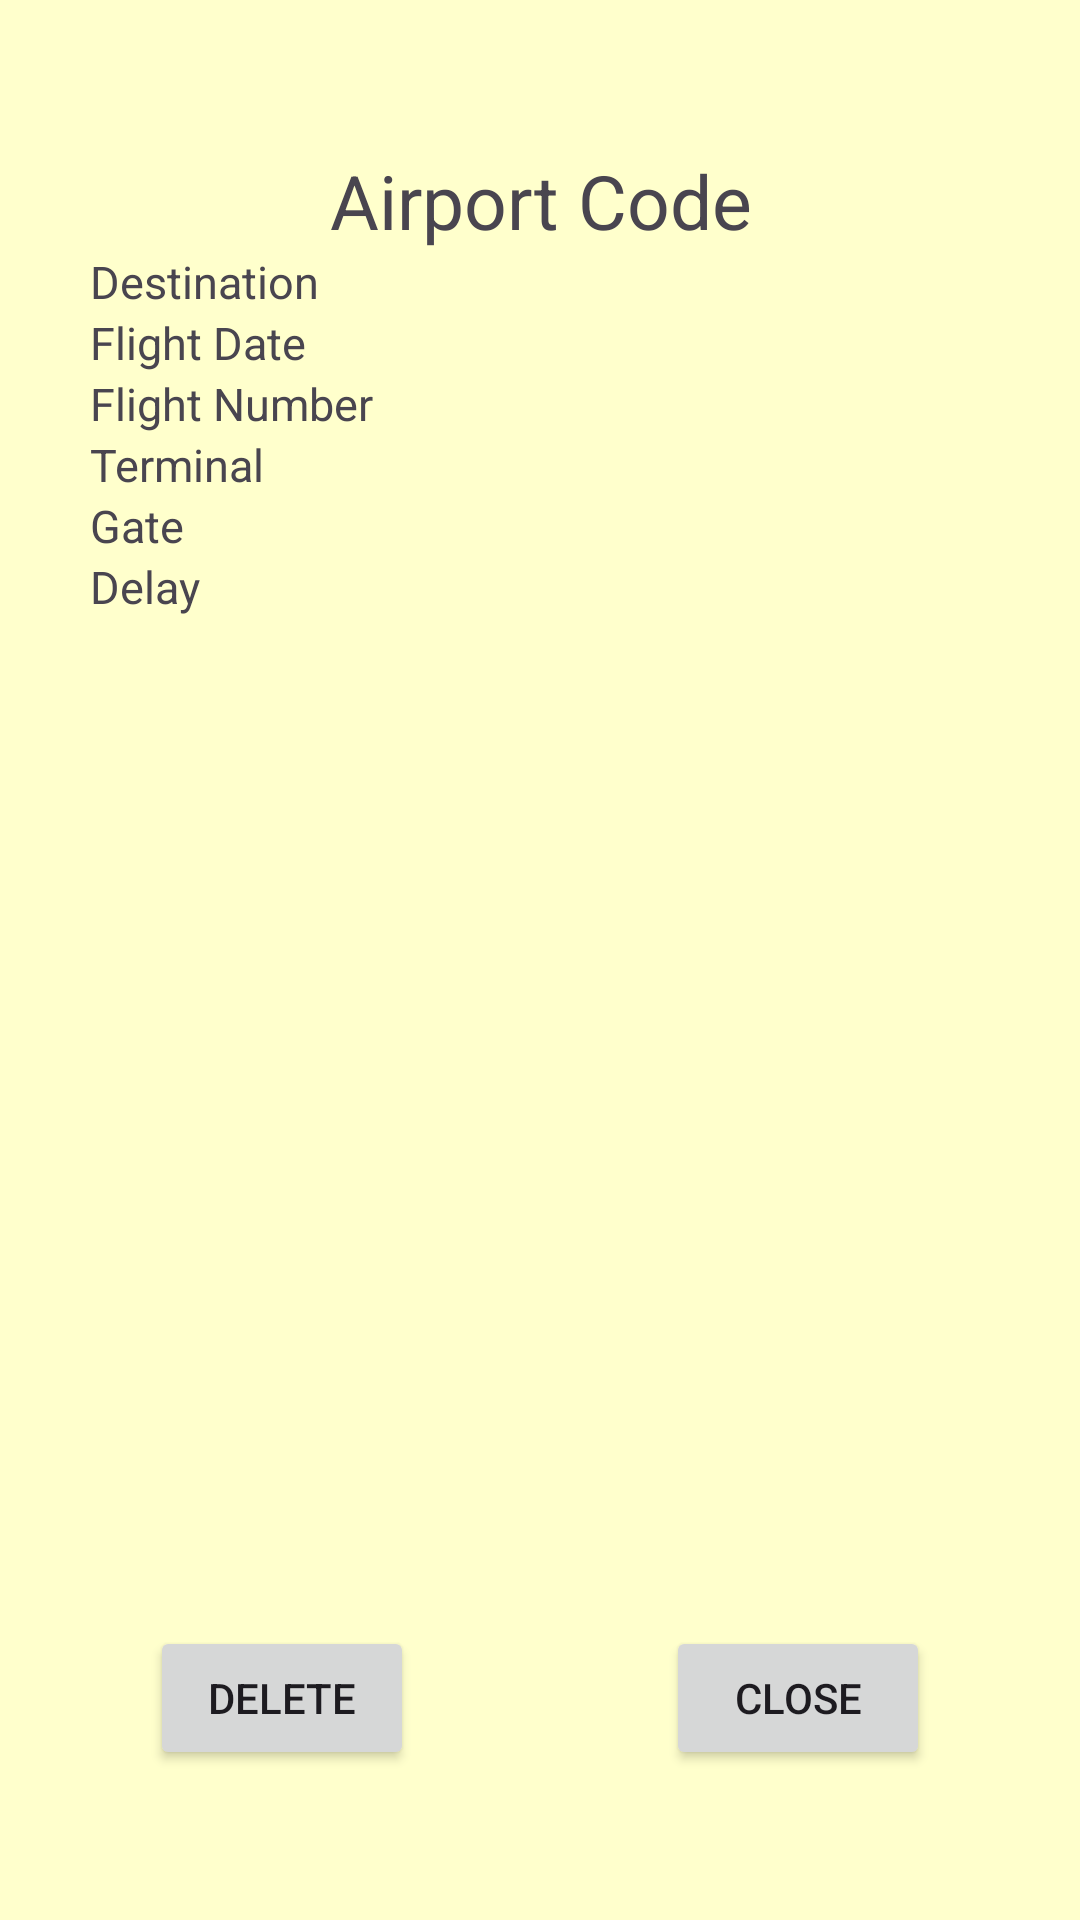

Produce the Android XML layout that renders to this screen, including the resource entries it uses.
<!-- AndroidManifest.xml: application theme Theme.FourGadgets -->
<!-- res/layout/saved_flight_record_detail.xml -->
<?xml version="1.0" encoding="utf-8"?>
<androidx.constraintlayout.widget.ConstraintLayout
    xmlns:android="http://schemas.android.com/apk/res/android"
    xmlns:app="http://schemas.android.com/apk/res-auto"
    android:layout_width="match_parent"
    android:layout_height="match_parent"
    android:background="@color/lightyellow"
    android:clickable="true"
    android:focusable="true">

    <LinearLayout
        android:layout_width="match_parent"
        android:layout_height="wrap_content"
        android:layout_marginStart="30dp"
        android:layout_marginTop="50dp"
        android:layout_marginEnd="30dp"
        android:orientation="vertical"
        app:layout_constraintEnd_toEndOf="parent"
        app:layout_constraintStart_toStartOf="parent"
        app:layout_constraintTop_toTopOf="parent">

        <TextView
            android:id="@+id/tv_airportcode"
            android:layout_width="match_parent"
            android:layout_height="wrap_content"
            android:text="Airport Code"
            android:textAlignment="center"
            android:textSize="25sp" />

        <TextView
            android:id="@+id/tv_destination"
            android:layout_width="match_parent"
            android:layout_height="wrap_content"
            android:text="Destination"
            android:textAlignment="viewStart"
            android:textSize="15sp" />

        <TextView
            android:id="@+id/tv_flightdate"
            android:layout_width="match_parent"
            android:layout_height="wrap_content"
            android:text="Flight Date"
            android:textAlignment="viewStart"
            android:textSize="15sp" />

        <TextView
            android:id="@+id/tv_flightnumber"
            android:layout_width="match_parent"
            android:layout_height="wrap_content"
            android:text="Flight Number"
            android:textAlignment="viewStart"
            android:textSize="15sp" />

        <TextView
            android:id="@+id/tv_terminal"
            android:layout_width="match_parent"
            android:layout_height="wrap_content"
            android:text="Terminal"
            android:textAlignment="viewStart"
            android:textSize="15sp" />

        <TextView
            android:id="@+id/tv_gate"
            android:layout_width="match_parent"
            android:layout_height="wrap_content"
            android:text="Gate"
            android:textAlignment="viewStart"
            android:textSize="15sp" />

        <TextView
            android:id="@+id/tv_delay"
            android:layout_width="match_parent"
            android:layout_height="wrap_content"
            android:text="Delay"
            android:textAlignment="viewStart"
            android:textSize="15sp" />

    </LinearLayout>

    <Button
        android:id="@+id/btn_delete"
        android:layout_width="wrap_content"
        android:layout_height="wrap_content"
        android:layout_marginStart="50dp"
        android:layout_marginBottom="50dp"
        android:text="@string/delete"
        app:layout_constraintBottom_toBottomOf="parent"
        app:layout_constraintStart_toStartOf="parent" />

    <Button
        android:id="@+id/btn_close"
        android:layout_width="wrap_content"
        android:layout_height="wrap_content"
        android:layout_marginEnd="50dp"
        android:layout_marginBottom="50dp"
        android:text="@string/close"
        app:layout_constraintBottom_toBottomOf="parent"
        app:layout_constraintEnd_toEndOf="parent" />
</androidx.constraintlayout.widget.ConstraintLayout>
<!-- resources referenced by this layout -->
<resources>
  <color name="lightyellow">#FFFFCC</color>
  <string name="close">CLOSE</string>
  <string name="delete">DELETE</string>
  <style name="Theme.FourGadgets" parent="Base.Theme.FourGadgets" />
  <style name="Base.Theme.FourGadgets" parent="Theme.Material3.DayNight.NoActionBar">
          
          
      </style>
</resources>
